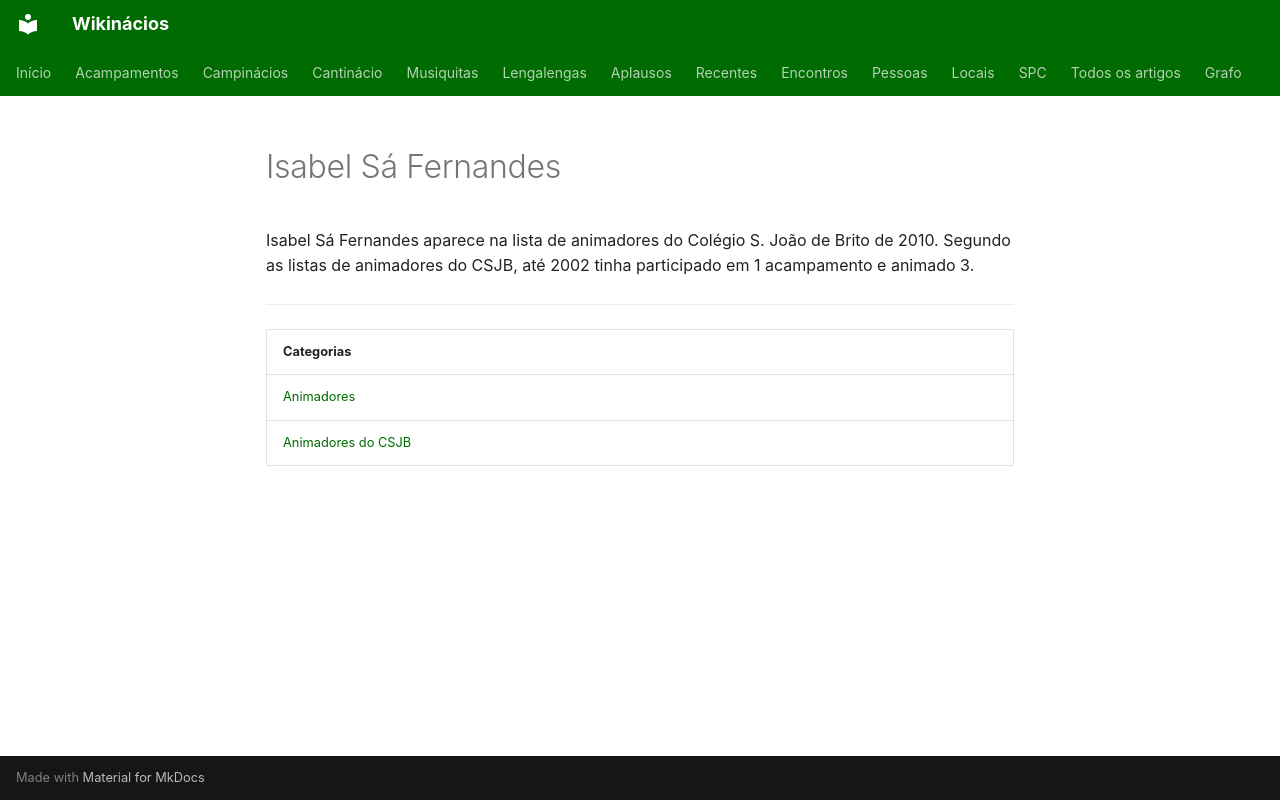

repository: neteinstein/Campinacios · page: Pessoas/I/Isabel Sá Fernandes.html · generator: mkdocs

# Isabel Sá Fernandes

Isabel Sá Fernandes aparece na lista de animadores do Colégio S. João de Brito de 2010. Segundo as listas de animadores do CSJB, até 2002 tinha participado em 1 acampamento e animado 3.

---

| Categorias |
| --- |
| [Animadores](../../Categorias/Animadores.md) |
| [Animadores do CSJB](../../Categorias/Animadores%20do%20CSJB.md) |
